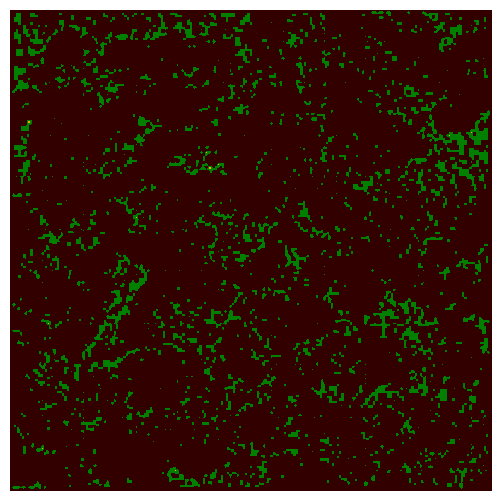

Python code for this plot: (Note: this script raises an exception after producing the figure.)
#!/usr/bin/env python
# coding: utf-8

# In[4]:


import numpy as np
import matplotlib.pyplot as plt
from matplotlib import animation
from matplotlib import colors

# Create a forest fire animation based on a simple cellular automaton model.
# The maths behind this code is described in the scipython blog article
# at https://scipython.com/blog/the-forest-fire-model/
# Christian Hill, January 2016.
# Updated January 2020.

# Displacements from a cell to its eight nearest neighbours
neighbourhood = ((-1,-1), (-1,0), (-1,1), (0,-1), (0, 1), (1,-1), (1,0), (1,1))
EMPTY, TREE, FIRE = 0, 1, 2
# Colours for visualization: brown for EMPTY, dark green for TREE and orange
# for FIRE. Note that for the colormap to work, this list and the bounds list
# must be one larger than the number of different values in the array.
colors_list = [(0.2,0,0), (0,0.5,0), (1,0,0), 'orange']
cmap = colors.ListedColormap(colors_list)
bounds = [0,1,2,3]
norm = colors.BoundaryNorm(bounds, cmap.N)

def iterate(X):
    """Iterate the forest according to the forest-fire rules."""

    # The boundary of the forest is always empty, so only consider cells
    # indexed from 1 to nx-2, 1 to ny-2
    X1 = np.zeros((ny, nx))
    for ix in range(1,nx-1):
        for iy in range(1,ny-1):
            if X[iy,ix] == EMPTY and np.random.random() <= p:
                X1[iy,ix] = TREE
            if X[iy,ix] == TREE:
                X1[iy,ix] = TREE
                for dx,dy in neighbourhood:
                    # The diagonally-adjacent trees are further away, so
                    # only catch fire with a reduced probability:
                    if abs(dx) == abs(dy) and np.random.random() < 0.573:
                        continue
                    if X[iy+dy,ix+dx] == FIRE:
                        X1[iy,ix] = FIRE
                        break
                else:
                    if np.random.random() <= f:
                        X1[iy,ix] = FIRE
    return X1

# The initial fraction of the forest occupied by trees.
forest_fraction = 0.2
# Probability of new tree growth per empty cell, and of lightning strike.
p, f = 0.05, 0.0001
# Forest size (number of cells in x and y directions).
nx, ny = 200, 200
# Initialize the forest grid.
X  = np.zeros((ny, nx))
X[1:ny-1, 1:nx-1] = np.random.randint(0, 2, size=(ny-2, nx-2))
X[1:ny-1, 1:nx-1] = np.random.random(size=(ny-2, nx-2)) < forest_fraction

fig = plt.figure(figsize=(25/3, 6.25))
ax = fig.add_subplot(111)
ax.set_axis_off()
im = ax.imshow(X, cmap=cmap, norm=norm)#, interpolation='nearest')

# The animation function: called to produce a frame for each generation.
def animate(i):
    im.set_data(animate.X)
    animate.X = iterate(animate.X)
# Bind our grid to the identifier X in the animate function's namespace.
animate.X = X

# Interval between frames (ms).
interval = 50
anim = animation.FuncAnimation(fig, animate, interval=interval, frames=200)
anim.save("forest_fire.mp4")
plt.show()


# In[1]:


"""
CSCI 154, Final Project:
Blackjack Monte Carlo Simulation
GROUP 2:
[redacted]
[redacted]
[redacted]
"""

# needed for random number generator
import random
# get statistics
from statistics import stdev

# global variables
deck = [4, 4, 4, 4, 4, 4, 4, 4, 4, 16]  # card deck, list index is face value, list value is card count (1 per suite)
finite = False  # if true, then finite deck, else it is an infinite deck


# DEALER AND HELPER FUNCTIONS #
def shuffle():
    """
    Maximizes/restores the deck between games in finite mode.
    """

    global deck
    deck = [4, 4, 4, 4, 4, 4, 4, 4, 4, 16]


def is_empty():
    """
    Checks if there are still cards to draw in finite mode.
    """

    # by default, it is considered empty
    for x in deck:
        if x > 0:
            return False  # returns False if it is not empty
    return True


def draw_card():
    """
    Draws a card, and if we're in finite mode it also removes the card from the deck.
    """

    global finite

    # randomly generate a number between 1-13 (includes ace, jack, queen, and king)
    num = random.randint(1, 13)
    # if over 10 (jack, queen, king), the face value is still 10
    num = 10 if num > 10 else num

    # for finite decks
    if finite:
        if deck[num - 1] > 0:
            deck[num - 1] = deck[num - 1] - 1
            return num if num is not 1 else 11
        elif not is_empty():
            return draw_card()
    else:
        return num if num is not 1 else 11


def deal():
    """
    Shuffles then draws two cards from the deck, returns in a list.
    """

    shuffle()
    return [draw_card(), draw_card()]


def check_softness(hand):
    """
    Sees if we have any ace in our hand that can be treated as a 1 or 11 without going over.
    Checks if the given hand is soft (ace is set to 11) or is hard (ace is set to 1).
    """

    # index flag
    index = -1

    # for each card in hand, if one has a value of 11, set index to that card
    for i in range(len(hand) - 1, 0 - 1, -1):
        if hand[i] == 11:
            index = i

    # if index changed then it's indeed soft, but if still -1 then it's hard/false
    is_soft = True if index is not -1 else False

    # return the softness value and the soft card's index in the list
    return is_soft, index


def harden(hand, index):
    """
    Hardens the hand, turning the ace from an 11 to a 1.
    Uses index to see which card from the hand is the ace we want to change.
    """

    hand[index] = 1
    return hand


def harden_until(new_card, hand):
    """
    Takes in a value we want to add to the hand, and hardens the hand until the new card can be accepted, or you bust.
    These functions can be reused for any policy that cares about soft/hard hands.
    """

    # when adding a new card, if the new hand value is over 21
    if new_card + sum(hand) > 21:

        # check to see if it's still soft
        is_soft, index = check_softness(hand)

        # if it is, harden it
        if is_soft:
            return harden_until(new_card, harden(hand, index))

        # if it isn't soft but the new card is 11, harden it
        elif new_card == 11:
            return harden_until(1, hand)

        # if it isn't soft then it's already hard, we can't do anything, we've lost dude
        else:
            hand.clear()
            return hand, False

    # otherwise, we add a new card and return the (successful) new hand
    else:
        hand.append(new_card)
        return hand, True


# POLICY FUNCTIONS #
def policy_1():
    """
    POLICY 1:
        If our hand ≥ 17, stick.
        Else, hit.
    """

    # first receive a hand
    hand = deal()

    # follow policy
    return policy_1_r(hand), draw_card()


def policy_1_r(hand):
    """
    Recursive function for Policy 1.
    """

    # if our hand is greater than 21, we've bust (lost), unless the hand is soft
    if sum(hand) > 21:

        # check softness of our hand
        is_soft, index = check_softness(hand)
        # if soft, harden
        if is_soft:
            harden(hand, index)

        # if hard, we've bust (lost)
        else:
            hand.clear()
            return hand

    # if our hand is less than 17, we hit
    # otherwise, we do nothing, effectively sticking
    if sum(hand) < 17:
        new_card = draw_card()

        # as long as the deck isn't empty
        if new_card is not None:
            # try to add the card to our hand
            hand, success = harden_until(new_card, hand)
            # if we couldn't add the card while trying to harden until it worked, we've bust (lost)
            if success is not True:
                hand.clear()
                return hand
            # otherwise follow policy again
            else:
                hand = policy_1_r(hand)

    # return current hand
    return hand


def policy_2():
    """
    POLICY 2:
        If our hand ≥ 17, and hard, stick.
        Else, hit (unless our hand = 21).
    """

    # first receive a hand
    hand = deal()

    # follow policy
    return policy_2_r(hand), draw_card()


def policy_2_r(hand):
    """
    Recursive function for Policy 2.
    """

    # if our hand is 21 (Blackjack) we win/draw, return hand
    if sum(hand) == 21:
        return hand

    # if 17 or above
    if sum(hand) >= 17:

        # check softness of our hand
        is_soft, index = check_softness(hand)
        # if hard, return current hand (stick)
        if is_soft is not True:
            return hand

    # hit, if deck isn't empty
    new_card = draw_card()
    if new_card is not None:

        # receive hardened hand
        hand, success = harden_until(new_card, hand)

        # if hardened hand is over 21, success is False, we've bust (lost)
        if success is not True:
            hand.clear()
            return hand

        # else return current hand
        else:
            return policy_2_r(hand)


def policy_3():
    """
    POLICY 3:
        If our hand ≥ 17, and hard, stick.
        If our hand ≥ 17, and soft, stick 50% of the time.
        Else, hit (unless our hand = 21).
    """

    # first receive a hand
    hand = deal()

    # follow policy
    return policy_3_r(hand), draw_card()


def policy_3_r(hand):
    """
    Recursive function for Policy 3.
    """

    # if our hand is 21 (Blackjack) we win/draw, return hand
    if sum(hand) == 21:
        return hand

    # if 17 or above
    if sum(hand) >= 17:

        # check softness of our hand
        is_soft, index = check_softness(hand)
        # if hard, return current hand (stick)
        if is_soft is not True:
            return hand

        # ! HERE'S THE DIFFERENCE FROM POLICY 2 !
        # if we have a soft hand while above 17, we essentially flip a coin (50% chance)
        # if true then stick, otherwise we hit
        elif is_soft is True:
            if random.choice([True, False]) is True:
                return hand

    # hit, if deck isn't empty
    new_card = draw_card()
    if new_card is not None:

        # receive hardened hand
        hand, success = harden_until(new_card, hand)

        # if hardened hand is over 21, success is False, we've bust (lost)
        if success is not True:
            hand.clear()
            return hand

        # else return current hand
        else:
            return policy_3_r(hand)


def policy_4():
    """
    POLICY 4:
        Always stick.
    """

    # first receive a hand
    hand = deal()

    # if our hand is already over 21, that means we have two aces, so treat the first ace as a 1
    if sum(hand) > 21:
        hand[0] = 1

    # return current hand
    return hand, draw_card()


def policy_5():  # based on policy 2
    """
    POLICY 5:
        If Dealer's exposed card is ace or above 7, follow Policy 2.
        Else, if Player's card is 12 or above and hard, stick.
        Else, hit.
    """

    # first receive a hand
    hand = deal()

    # check dealer's exposed card, the player decides the policy based on that
    # if dealer got an ace or a card larger than 7, follow policy 2
    dealers_card = draw_card()
    if (dealers_card == 1) or (dealers_card > 7):
        return policy_2_r(hand), dealers_card
    # otherwise continue policy 5
    else:
        return policy_5_r(hand), dealers_card


def policy_5_r(hand):
    """
    Recursive function for Policy 5.
    """

    # if our hand is 21 (Blackjack) we win/draw, return hand
    if sum(hand) == 21:
        return hand

    # if 12 or above
    if sum(hand) >= 12:

        # check softness of our hand
        is_soft, index = check_softness(hand)
        # if hard, return current hand (stick)
        if is_soft is not True:
            return hand

    # hit, if deck isn't empty
    new_card = draw_card()
    if new_card is not None:

        # receive hardened hand
        hand, success = harden_until(new_card, hand)

        # if hardened hand is over 21, success is False, we've bust (lost)
        if success is not True:
            hand.clear()
            return hand

        # else return current hand
        else:
            return policy_5_r(hand)


def policy_6():  # based on policy 3
    """
    POLICY 6:
        If Dealer's exposed card is ace or above 7, follow Policy 3.
        Else, if Player's card 12 or above and hard, stick.
        Else, if Player's card 12 or above and soft, stick 50% chance of the time.
        Else, hit.
    """

    # first receive a hand
    hand = deal()

    # check dealer's exposed card, the player decides the policy based on that
    # if dealer got an ace or a card larger than 7, follow policy 3
    dealers_card = draw_card()
    if (dealers_card == 1) or (dealers_card > 7):
        return policy_3_r(hand), dealers_card
    # otherwise continue policy 6
    else:
        return policy_6_r(hand), dealers_card


def policy_6_r(hand):
	"""
	Recursive function for Policy 6.
	"""

	# if our hand is 21 (Blackjack) we win/draw, return hand
	if sum(hand) == 21:
		return hand

	# if 12 or above
	if sum(hand) >= 12:

		# check softness of our hand
		is_soft,index=check_softness(hand)
		# if hard, return current hand (stick)
		if is_soft is not True:
			return hand
		# ! HERE'S THE DIFFERENCE FROM POLICY 5 !
		# if we have a soft hand while above 12, we essentially flip a coin (50% chance)
		# if true then stick, otherwise we hit
		elif is_soft is True:
			if random.choice([True, False]) is True:
				return hand

	# hit, if deck isn't empty
	new_card=draw_card()
	if new_card is not None:

		# receive hardened hand
		hand,success=harden_until(new_card,hand)

		# if hardened hand is over 21, success is False, we've bust (lost)
		if success is not True:
			hand.clear()
			return hand

		# return current hand
		else:
			return policy_6_r(hand)

#Policy 7 Helper function
def check_likelihood(hand,acceptable_range):
    safe=False
    target=21-sum(hand)
    if target > 10:
        return True
    acceptable=0
    for i in range(target):
        acceptable+=deck[i]

    unacceptable=0
    for i in range(len(deck)-target):
        unacceptable+=deck[i+target]

    return ((acceptable/(acceptable+unacceptable))>=acceptable_range)

#Policy 7 25%
def policy_7_25():
    hand=deal()
    dealers_card=draw_card()
    return policy_7_r_25(hand),dealers_card

def policy_7_r_25(hand):
    acceptable_range = 0.25
    if sum(hand) > 21:
        is_soft,index=check_softness(hand)
        if is_soft:
            harden(hand,index)
        else:
            hand.clear()
            return hand

    if check_likelihood(hand,acceptable_range):
        new_card=draw_card()
        if new_card is not None:
            hand,success=harden_until(new_card,hand)
            if success is not True:
                hand.clear()
                return hand
            else:
                hand=policy_7_r_25(hand)
    return hand

#Policy 7 75%
def policy_7_75():
    hand=deal()
    dealers_card=draw_card()
    return policy_7_r_75(hand),dealers_card

def policy_7_r_75(hand):
    acceptable_range = 0.75
    if sum(hand) > 21:
        is_soft,index=check_softness(hand)
        if is_soft:
            harden(hand,index)
        else:
            hand.clear()
            return hand

    if check_likelihood(hand,acceptable_range):
        new_card=draw_card()
        if new_card is not None:
            hand,success=harden_until(new_card,hand)
            if success is not True:
                hand.clear()
                return hand
            else:
                hand=policy_7_r_75(hand)
    return hand


# STATISTICAL FUNCTIONS #
def get_stats(policy, num_of_tests):
    policy_stats = {'P_Wins': 0, 'D_Wins': 0, 'P_Bust': 0, 'D_Bust': 0, 'Draw': 0, 'Win_vs_Loss_Rate': 0,
                    'Win_and_Draw_vs_Loss_Rate': 0, 'num_of_tests': num_of_tests}
    for i in range(num_of_tests):
        hand, dealers_card = policy()

        dealers_hand = [dealers_card, draw_card()]
        dealers_hand = policy_1_r([dealers_card, draw_card()])

        if sum(hand) == sum(dealers_hand):
            if sum(hand) == 0:
                pass
            # policy_stats['P_Bust'] += 1
            # policy_stats['D_Bust'] += 1
            else:
                policy_stats['Draw'] += 1
        elif sum(hand) == 0:
            policy_stats['D_Wins'] += 1
            policy_stats['P_Bust'] += 1
        elif sum(hand) == 21:
            policy_stats['P_Wins'] += 1
        elif sum(dealers_hand) == 0:
            policy_stats['P_Wins'] += 1
            policy_stats['D_Bust'] += 1
        elif sum(hand) > sum(dealers_hand):
            policy_stats['P_Wins'] += 1
        else:
            policy_stats['D_Wins'] += 1

    policy_stats['Win_vs_Loss_Rate'] = policy_stats['P_Wins'] / policy_stats['D_Wins']
    policy_stats['Win_and_Draw_vs_Loss_Rate'] = (policy_stats['P_Wins'] + policy_stats['Draw']) / policy_stats['D_Wins']
    return policy_stats


# Get all statistics
def get_all_stats(policy, number_of_tests, average_over_x_tests):
    total_stats = {'P_Wins_total': [], 'D_Wins_total': [], 'P_Bust_total': [], 'D_Bust_total': [], 'Draw_total': []}
    for i in range(average_over_x_tests):
        current_stats = get_stats(policy, number_of_tests)
        total_stats['P_Wins_total'].append(current_stats['P_Wins'])
        total_stats['D_Wins_total'].append(current_stats['D_Wins'])
        total_stats['P_Bust_total'].append(current_stats['P_Bust'])
        total_stats['D_Bust_total'].append(current_stats['D_Bust'])
        total_stats['Draw_total'].append(current_stats['Draw'])
    p_ave = sum(total_stats['P_Wins_total']) / average_over_x_tests
    d_ave = sum(total_stats['D_Wins_total']) / average_over_x_tests
    p_b_ave = sum(total_stats['P_Bust_total']) / average_over_x_tests
    d_b_ave = sum(total_stats['D_Bust_total']) / average_over_x_tests
    draw_ave = sum(total_stats['Draw_total']) / average_over_x_tests
    n = number_of_tests
    # returns tuple with (average, standard deviation, % as total)
    p_tuple = (p_ave, float("{0:.2f}".format(stdev(total_stats['P_Wins_total']))), float("{0:.2f}".format(p_ave / n * 100)))
    d_tuple = (d_ave, float("{0:.2f}".format(stdev(total_stats['D_Wins_total']))), float("{0:.2f}".format(d_ave / n * 100)))
    p_b_tuple = (p_b_ave, float("{0:.2f}".format(stdev(total_stats['P_Bust_total']))), float("{0:.2f}".format(p_b_ave / n * 100)))
    d_b_tuple = (d_b_ave, float("{0:.2f}".format(stdev(total_stats['D_Bust_total']))), float("{0:.2f}".format(d_b_ave / n * 100)))
    draw_tuple = (draw_ave, float("{0:.2f}".format(stdev(total_stats['Draw_total']))), float("{0:.2f}".format(draw_ave / n * 100)))
    return {'P_Wins': p_tuple, 'D_Wins': d_tuple, 'P_Bust': p_b_tuple, 'D_Bust': d_b_tuple, 'Draw': draw_tuple,
            'totals': total_stats}


# STATISTICAL FUNCTIONS MODIFIED #
def get_stats_mod(policy, num_of_tests):
    stats_array = []
    p_wins = 1
    d_wins = -1
    draw = 0
    p_bust = -2
    d_bust = 2
    for i in range(num_of_tests):
        hand, dealers_card = policy()

        dealers_hand = [dealers_card, draw_card()]
        dealers_hand = policy_1_r([dealers_card, draw_card()])

        if sum(hand) == sum(dealers_hand):
            stats_array.append(draw)
        elif sum(hand) == 0:
            stats_array.append(p_bust)
        elif sum(hand) == 21:
            stats_array.append(p_wins)
        elif sum(dealers_hand) == 0:
            stats_array.append(d_bust)
        elif sum(hand) > sum(dealers_hand):
            stats_array.append(p_wins)
        else:
            stats_array.append(d_wins)

    return stats_array


# In[ ]:




